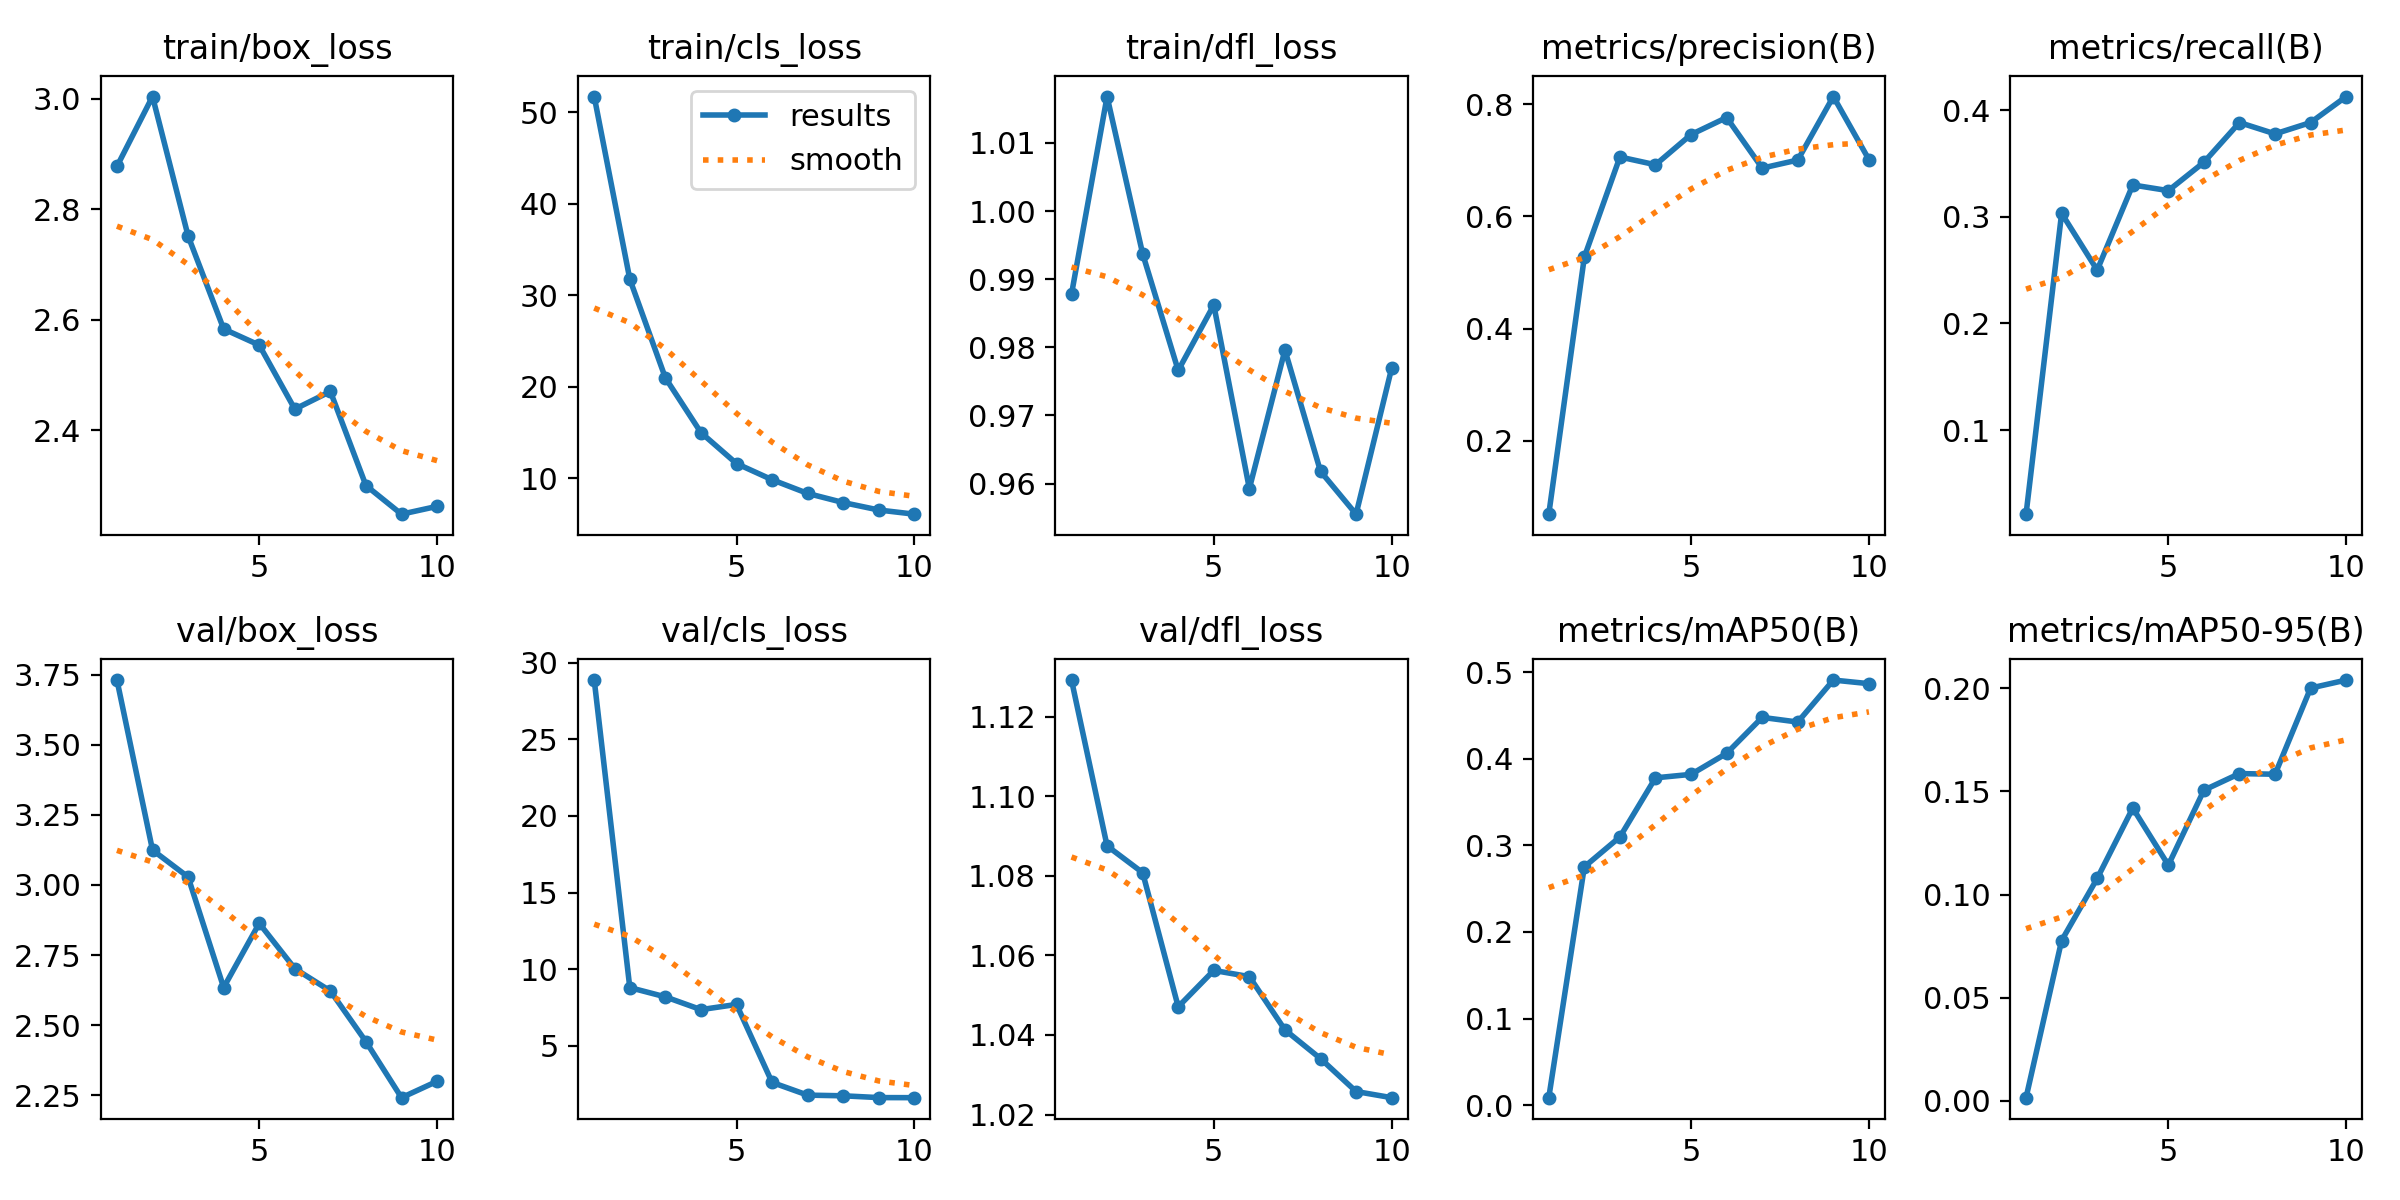

The data file committed next to this chart (first rows):
epoch, time, train/box_loss, train/cls_loss, train/dfl_loss, metrics/precision(B), metrics/recall(B), metrics/mAP50(B), metrics/mAP50-95(B), val/box_loss, val/cls_loss, val/dfl_loss, lr/pg0, lr/pg1, lr/pg2
1, 104.6, 2.878, 51.7, 0.9878, 0.06858, 0.02128, 0.00854, 0.00145, 3.731, 28.86, 1.129, 0.002, 0.002, 0.002
2, 170.2, 3.004, 31.75, 1.017, 0.5276, 0.3032, 0.2753, 0.07769, 3.124, 8.804, 1.088, 0.001802, 0.001802, 0.001802
3, 234.6, 2.752, 20.97, 0.9937, 0.7062, 0.25, 0.3098, 0.1078, 3.028, 8.199, 1.081, 0.001604, 0.001604, 0.001604
4, 299.8, 2.584, 14.99, 0.9766, 0.6923, 0.3298, 0.3781, 0.1419, 2.634, 7.366, 1.047, 0.001406, 0.001406, 0.001406
5, 363.7, 2.554, 11.61, 0.9862, 0.7462, 0.3245, 0.3822, 0.1143, 2.863, 7.706, 1.056, 0.001208, 0.001208, 0.001208
6, 428.6, 2.439, 9.843, 0.9593, 0.7766, 0.3511, 0.4064, 0.1506, 2.702, 2.619, 1.055, 0.00101, 0.00101, 0.00101
7, 494, 2.471, 8.347, 0.9796, 0.6864, 0.3883, 0.448, 0.1587, 2.622, 1.789, 1.041, 0.000812, 0.000812, 0.000812
8, 560.2, 2.3, 7.351, 0.9618, 0.7007, 0.3777, 0.4426, 0.1584, 2.441, 1.746, 1.034, 0.000614, 0.000614, 0.000614
9, 626.2, 2.249, 6.536, 0.9555, 0.8141, 0.3883, 0.4912, 0.2002, 2.241, 1.629, 1.026, 0.000416, 0.000416, 0.000416
10, 690.6, 2.263, 6.081, 0.9769, 0.7016, 0.4127, 0.487, 0.2041, 2.3, 1.624, 1.024, 0.000218, 0.000218, 0.000218
